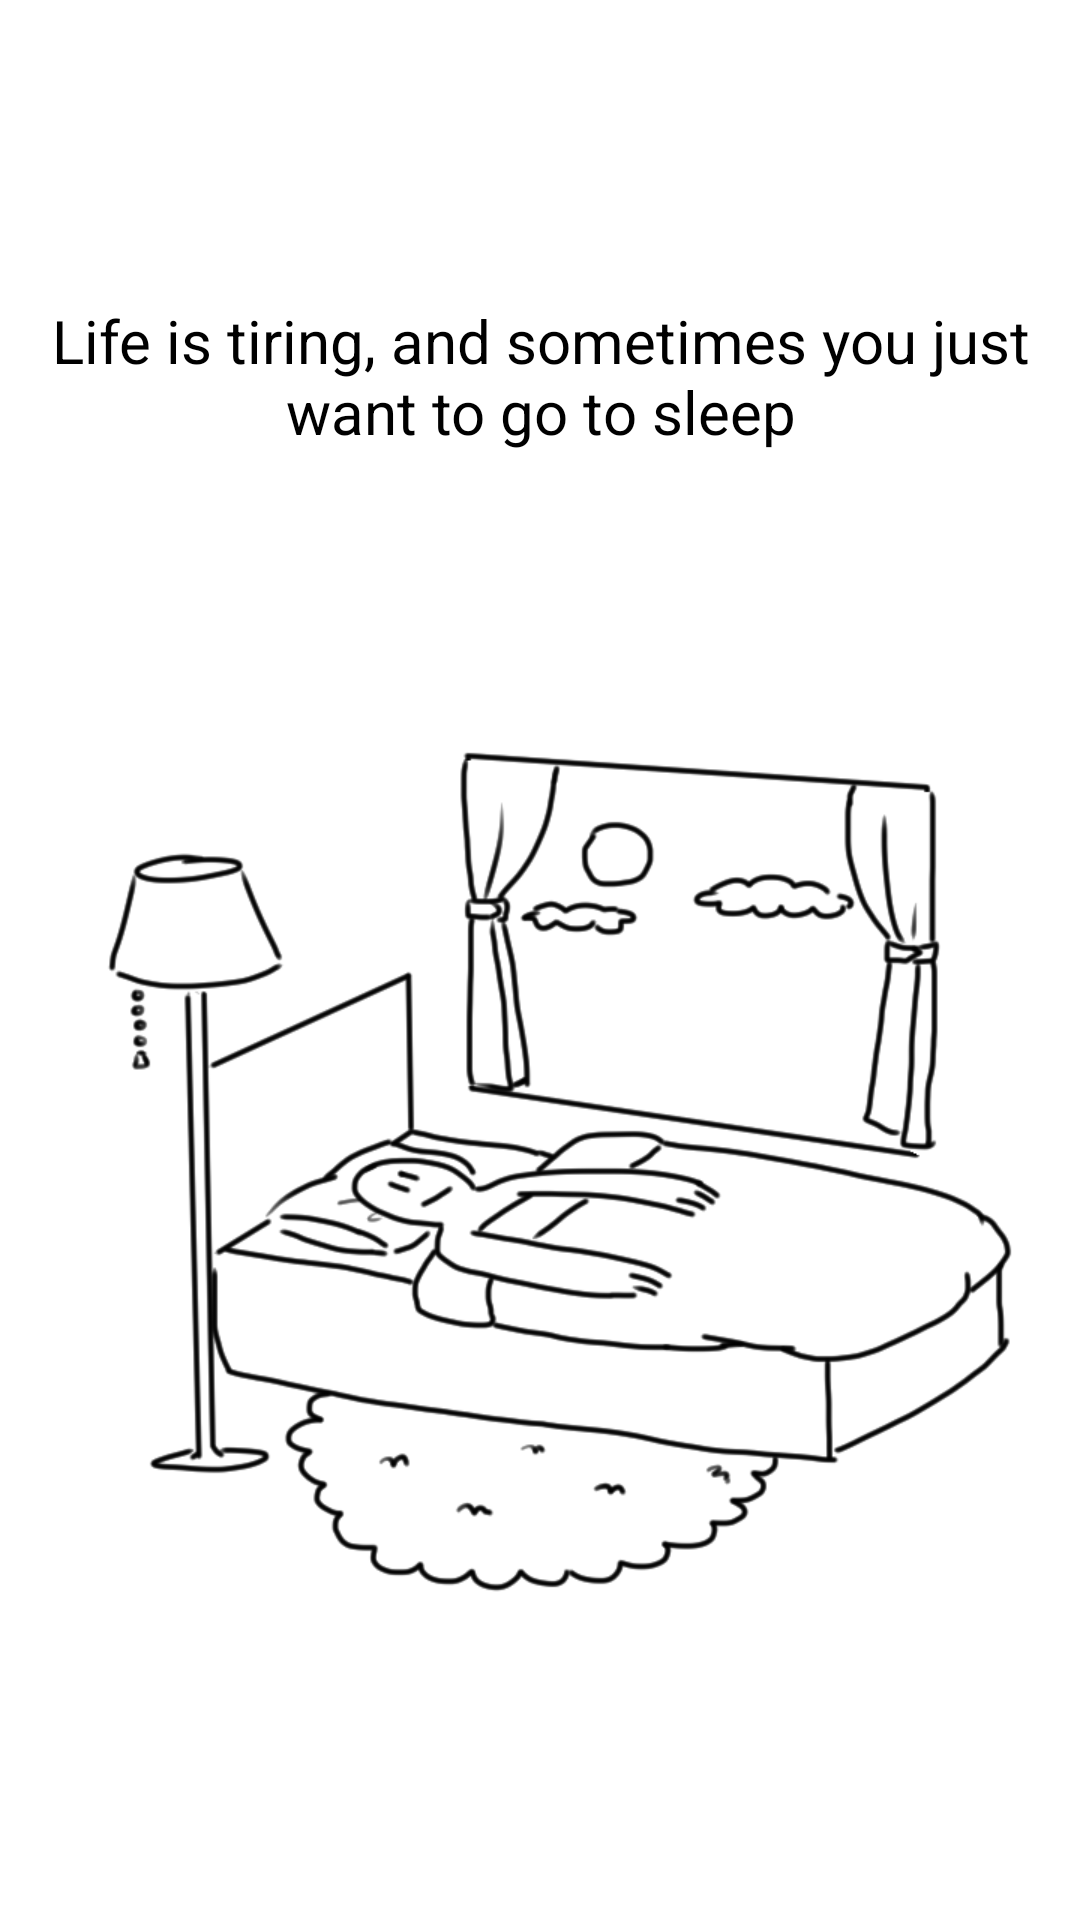

Android layout source for this screen:
<!-- AndroidManifest.xml: application theme Theme.AppCompat.Light.NoActionBar -->
<!-- res/layout/activity_level_one.xml -->
<?xml version="1.0" encoding="utf-8"?>
<RelativeLayout
        xmlns:android="http://schemas.android.com/apk/res/android"
        xmlns:tools="http://schemas.android.com/tools"
        xmlns:app="http://schemas.android.com/apk/res-auto"
        android:layout_width="match_parent"
        android:layout_height="match_parent"
        tools:context=".levelOne" tools:layout_editor_absoluteY="25dp">

    <ImageView android:id="@+id/levelOneImg"
               android:src="@drawable/day"
               android:gravity="center"
               android:scaleType="centerCrop"
               android:layout_height="wrap_content"
               android:layout_width="wrap_content"
               app:layout_constraintTop_toTopOf="@+id/btn_holder2"
               app:layout_constraintStart_toStartOf="@+id/btn_holder2"/>

    <TextView android:id="@+id/levelOneText"
              android:textColor="#000"
              android:textSize="20sp"
              android:layout_centerHorizontal="true"
              android:layout_marginTop="100dp"
              android:text="Life is tiring, and sometimes you just want to go to sleep"
              android:gravity="center"
              android:layout_width="wrap_content"
              android:layout_height="wrap_content"/>

    <FrameLayout
            android:layout_alignParentTop="true"
            android:id="@+id/btn_holder2"
            android:layout_width="wrap_content"
            android:layout_height="wrap_content">
    </FrameLayout>

</RelativeLayout>
<!-- resources referenced by this layout -->
<resources>
  <!-- drawable day: png bitmap (drawable, 129984 bytes) -->
</resources>
